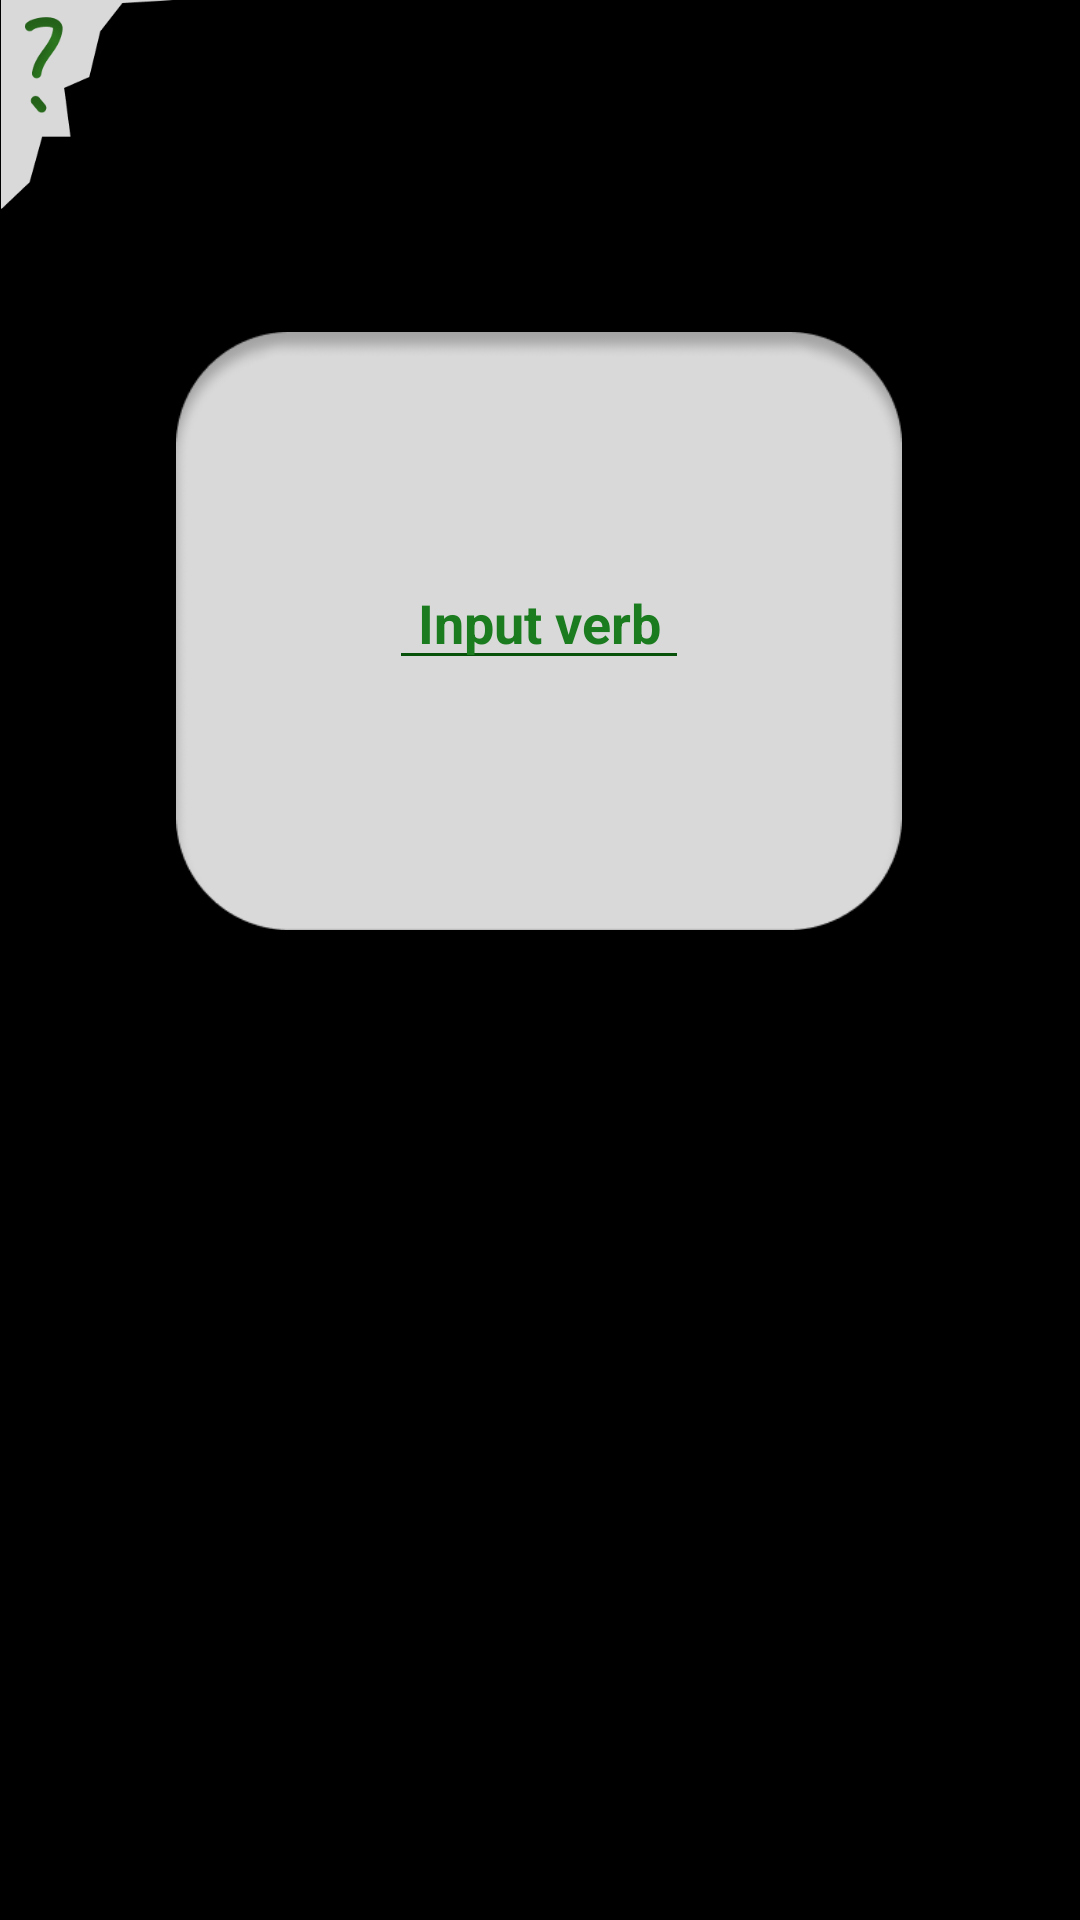

Android layout source for this screen:
<!-- AndroidManifest.xml: application theme Theme.Design.NoActionBar -->
<!-- res/layout/activity_main.xml -->
<?xml version="1.0" encoding="utf-8"?>
<androidx.constraintlayout.widget.ConstraintLayout xmlns:android="http://schemas.android.com/apk/res/android"
    xmlns:app="http://schemas.android.com/apk/res-auto"
    xmlns:tools="http://schemas.android.com/tools"
    android:layout_width="match_parent"
    android:layout_height="match_parent"
    android:background="#000000"
    android:foregroundGravity="fill"
    android:foregroundTint="#000000"
    tools:context=".MainActivity">

    <ImageView
        android:id="@+id/fragment_ask"
        android:layout_width="302dp"
        android:layout_height="191dp"
        android:visibility="invisible"
        app:layout_constraintBottom_toBottomOf="parent"
        app:layout_constraintEnd_toEndOf="parent"
        app:layout_constraintHorizontal_bias="0.495"
        app:layout_constraintStart_toStartOf="parent"
        app:layout_constraintTop_toTopOf="parent"
        app:layout_constraintVertical_bias="0.809"
        app:srcCompat="@drawable/rectangle_fragment_answer" />

    <ImageView
        android:id="@+id/fragment_answer"
        android:layout_width="242dp"
        android:layout_height="210dp"
        app:layout_constraintBottom_toBottomOf="parent"
        app:layout_constraintEnd_toEndOf="parent"
        app:layout_constraintHorizontal_bias="0.497"
        app:layout_constraintStart_toStartOf="parent"
        app:layout_constraintTop_toTopOf="parent"
        app:layout_constraintVertical_bias="0.245"
        app:srcCompat="@drawable/rectangle_fragment_ask" />

    <EditText
        android:id="@+id/editText"
        android:layout_width="100dp"
        android:layout_height="wrap_content"
        android:layout_marginStart="26dp"
        android:layout_marginTop="84dp"
        android:layout_marginEnd="25dp"
        android:layout_marginBottom="105dp"
        android:backgroundTint="#08510B"
        android:ems="10"
        android:hint="Input verb"
        android:inputType="textPersonName"
        android:textAlignment="center"
        android:textColor="#1B7C1F"
        android:textColorHint="#1B7C1F"
        android:textCursorDrawable="@drawable/color_cursor"
        android:textStyle="bold"
        app:layout_constraintBottom_toBottomOf="@+id/fragment_answer"
        app:layout_constraintEnd_toEndOf="@+id/fragment_answer"
        app:layout_constraintHorizontal_bias="0.494"
        app:layout_constraintStart_toStartOf="@+id/fragment_answer"
        app:layout_constraintTop_toTopOf="@+id/fragment_answer"
        app:layout_constraintVertical_bias="0.208" />

    <TextView
        android:id="@+id/three_forms"
        android:layout_width="wrap_content"
        android:layout_height="wrap_content"
        android:textColor="#000000"
        app:layout_constraintBottom_toBottomOf="@+id/fragment_ask"
        app:layout_constraintEnd_toEndOf="@+id/fragment_ask"
        app:layout_constraintStart_toStartOf="@+id/fragment_ask"
        app:layout_constraintTop_toTopOf="@+id/fragment_ask"
        app:layout_constraintVertical_bias="0.25" />

    <TextView
        android:id="@+id/agreement"
        android:layout_width="wrap_content"
        android:layout_height="wrap_content"
        android:textColor="#000000"
        app:layout_constraintBottom_toBottomOf="@+id/fragment_ask"
        app:layout_constraintEnd_toEndOf="@+id/fragment_ask"
        app:layout_constraintStart_toStartOf="@+id/fragment_ask"
        app:layout_constraintTop_toTopOf="@+id/fragment_ask"
        app:layout_constraintVertical_bias="0.68" />

    <Button
        android:id="@+id/btnspeak"
        style="@style/Widget.AppCompat.Button.Borderless.Colored"
        android:layout_width="33dp"
        android:layout_height="33dp"
        android:layout_marginStart="114dp"
        android:layout_marginTop="31dp"
        android:layout_marginEnd="113dp"
        android:layout_marginBottom="164dp"
        android:foreground="@drawable/volume_button"
        app:layout_constraintBottom_toBottomOf="@+id/fragment_answer"
        app:layout_constraintEnd_toEndOf="@+id/fragment_answer"
        app:layout_constraintStart_toStartOf="@+id/fragment_answer"
        app:layout_constraintTop_toTopOf="@+id/fragment_answer"
        app:layout_constraintVertical_bias="0.0"
        app:srcCompat="@drawable/volume_button" />

    <Button
        android:id="@+id/button"
        style="@style/Widget.AppCompat.Button.Borderless"
        android:layout_width="49dp"
        android:layout_height="49dp"
        android:layout_marginStart="104dp"
        android:layout_marginTop="154dp"
        android:layout_marginEnd="103dp"
        android:layout_marginBottom="27dp"
        android:backgroundTint="#FF0000"
        android:foreground="@drawable/button"
        app:layout_constraintBottom_toBottomOf="@+id/fragment_answer"
        app:layout_constraintEnd_toEndOf="@+id/fragment_answer"
        app:layout_constraintStart_toStartOf="@+id/fragment_answer"
        app:layout_constraintTop_toTopOf="@+id/fragment_answer"
        app:layout_constraintVertical_bias="0.65" />

    <ImageView
        android:id="@+id/quiz"
        android:layout_width="142dp"
        android:layout_height="128dp"
        app:layout_constraintBottom_toBottomOf="parent"
        app:layout_constraintEnd_toEndOf="parent"
        app:layout_constraintHorizontal_bias="0.0"
        app:layout_constraintStart_toStartOf="parent"
        app:layout_constraintTop_toTopOf="parent"
        app:layout_constraintVertical_bias="0.0"
        app:srcCompat="@drawable/quiz_icon" />

</androidx.constraintlayout.widget.ConstraintLayout>
<!-- resources referenced by this layout -->
<resources>
  <!-- drawable button: png bitmap (drawable, 3738 bytes) -->
  <!-- drawable color_cursor (drawable) -->
  <?xml version="1.0" encoding="utf-8"?>
  <shape xmlns:android="http://schemas.android.com/apk/res/android" >
      <size android:width="3dp" />
      <solid android:color="#1E5216"  />
  </shape>
  <!-- drawable quiz_icon: png bitmap (drawable, 6300 bytes) -->
  <!-- drawable rectangle_fragment_answer: png bitmap (drawable, 13665 bytes) -->
  <!-- drawable rectangle_fragment_ask: png bitmap (drawable, 7793 bytes) -->
  <!-- drawable volume_button: png bitmap (drawable, 1687 bytes) -->
</resources>
